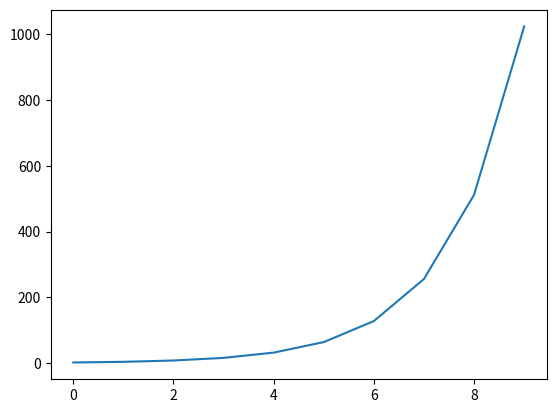

This figure's Python source:
# ******************************************************************************
# Title       : AI・データサイエンスのための数学プログラミング
# Chapter     : 6 感染症の影響を予測してみよう
# Theme       : 6-1 イメージで理解する感染症モデル
# Creat Date  : 2021/1/10
# Final Update:
# Page        : P255 - P259
# ******************************************************************************


# ＜概要＞
# - 最も単純な微分方程式の1つである｢ねずみ算｣について理解を深める
#   --- 何の制限もない状態で噂が広がっていく様子のシミュレーションなどに用いらえれる


# ＜目次＞
# 0 準備
# 1 ねずみ算のシミュレーション
# 2 ねずみ算のアニメーション


# 0 準備 ---------------------------------------------------------------------

# ライブラリ
import numpy as np
import matplotlib.pyplot as plt
from matplotlib import animation, rc


# 1 ねずみ算のシミュレーション --------------------------------------------------

# ＜ポイント＞
# - ねずみ算を時間発展方程式でforループを用いて表現する
# - 単純な指数関数のグラフが作成される


# パラメータ設定
# --- 期間変化量
# --- 微分係数
# --- シミュレーション回数
dt = 1.0
a = 1.0
num = 10

# 初期化
# --- 配列生成
# --- 初期値設定
n = np.zeros(num)
n[0] = 2.0

# 時間発展方程式
# --- 変化量： 微分係数(a) * 直前の値(n[t - 1])
# --- 次の値： 期間変化量(delta * dt) + 直前の値(n[t - 1])
t = 1
for t in range(1, num):
    delta = a * n[t - 1]
    n[t] = delta * dt + n[t - 1]

# グラフ描画
plt.plot(n)
plt.show()


# 2 ねずみ算のアニメーション -------------------------------------------------

# ＜ポイント＞
# - 数値シミュレーションとしての見せ方も工夫する
#   --- 散布図のプロットをねずみ算方式で増やしていく
#   --- ループごとに作成したプロットを順番に見せることでアニメーションを作成


# パラメータ設定
# --- 期間変化量
# --- 微分係数
# --- シミュレーション回数
# --- 乱数に対する掛け目（X軸）
# --- 乱数に対する掛け目（Y軸）
dt = 1.0
a = 1.0
num = 10
x_size = 8.0
y_size = 6.0

# 初期化
# --- 配列生成
# --- 初期値設定
n = np.zeros(num)
n[0] = 2
list_plot = []

# プロット準備
fig = plt.figure()

# 時間発展方程式
# --- ねずみ算で得た値の数だけXYの乱数を生成する
# --- 散布図を生成することで値の増加に応じてプロットが増えていく
# --- プロットオブジェクトを順次リストに格納
t = 1
for t in range(1, num):
    delta = a * n[t - 1]
    n[t] = delta * dt + n[t - 1]
    x_n = np.random.rand(int(n[t])) * x_size
    y_n = np.random.rand(int(n[t])) * y_size
    img = plt.scatter(x_n, y_n, color="black")
    list_plot.append([img])

# アニメーションオブジェクトの作成
# --- Jupyter NotebookにようなHTML出力機能が必要
plt.grid()
anim = animation.ArtistAnimation(fig, list_plot, interval=200, repeat_delay=1000)
rc('animation', html='jshtml')
plt.close()
anim
